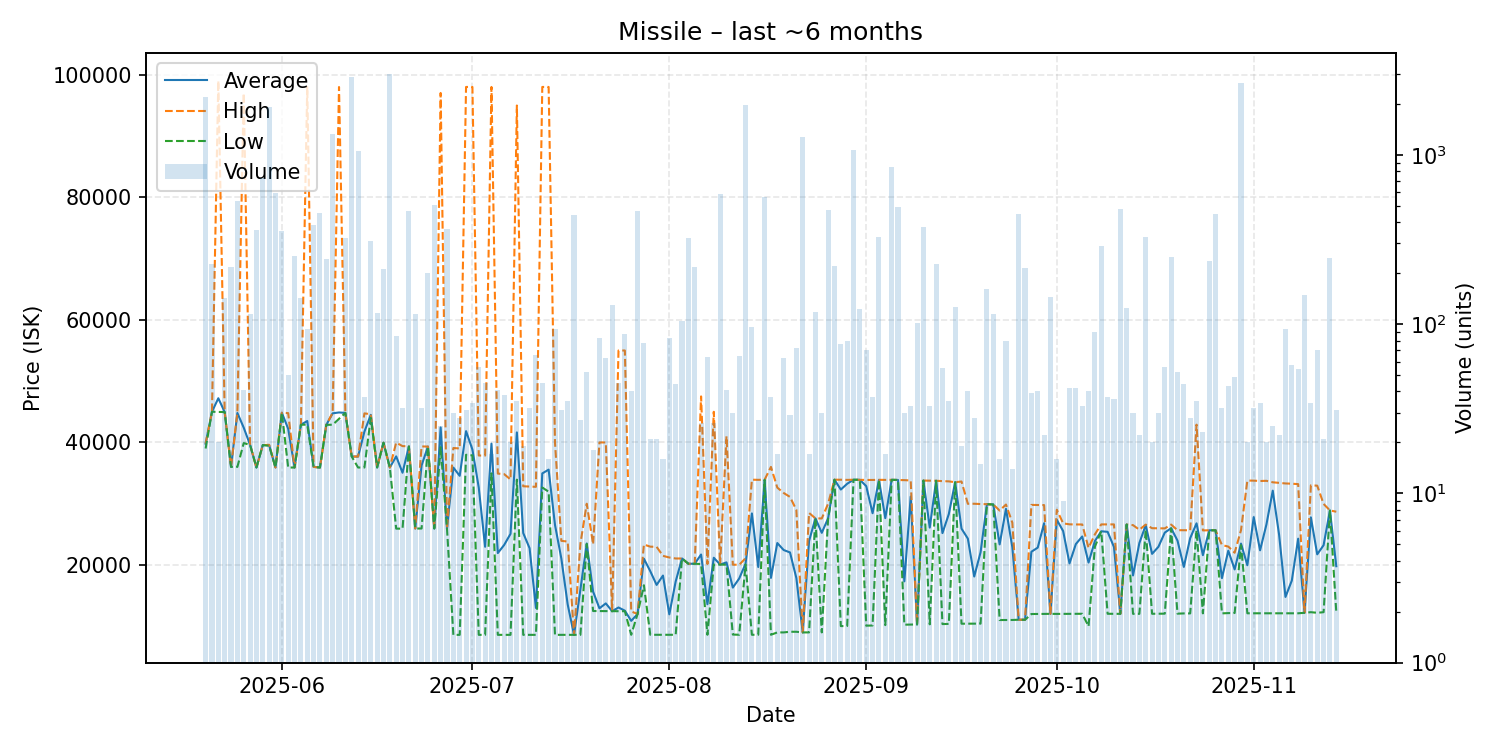

The file beside this chart, header and first rows:
date, average, highest, lowest, order_count, volume
2025-05-20, 39790, 39790, 39000, 27, 2191
2025-05-21, 45000, 45000, 45000, 37, 226
2025-05-22, 47201, 99000, 44965, 16, 20
2025-05-23, 44950, 44950, 44950, 22, 142
2025-05-24, 36010, 36010, 36010, 18, 219
2025-05-25, 44800, 44850, 36000, 36, 534
2025-05-26, 42399, 96980, 39885, 25, 41
2025-05-27, 39590, 39590, 39590, 31, 115
2025-05-28, 35900, 35900, 35900, 37, 362
2025-05-29, 39560, 39560, 39560, 25, 735
2025-05-30, 39560, 39600, 39440, 52, 1915
2025-05-31, 35900, 35900, 35900, 40, 596
2025-06-01, 44830, 44840, 44830, 47, 355
2025-06-02, 42216, 44770, 35900, 34, 50
2025-06-03, 35900, 35900, 35900, 29, 254
2025-06-04, 42890, 42900, 42880, 24, 142
2025-06-05, 43486, 97980, 42890, 19, 93
2025-06-06, 36000, 36000, 36000, 26, 384
2025-06-07, 35900, 35900, 35900, 34, 452
2025-06-08, 42860, 42880, 42860, 40, 241
2025-06-09, 44740, 44820, 42880, 29, 1320
2025-06-10, 44881, 97970, 43850, 19, 27
2025-06-11, 44810, 44810, 44810, 37, 321
2025-06-12, 37690, 37690, 37690, 18, 2872
2025-06-13, 37690, 37690, 35900, 36, 1051
2025-06-14, 41759, 44730, 35900, 27, 37
2025-06-15, 44490, 44590, 44000, 28, 310
2025-06-16, 35900, 35900, 35900, 15, 117
2025-06-17, 39950, 39950, 39950, 38, 212
2025-06-18, 35900, 35900, 35900, 32, 2992
2025-06-19, 37717, 39960, 25930, 27, 85
2025-06-20, 35049, 39390, 25930, 24, 32
2025-06-21, 39340, 39360, 39320, 31, 466
2025-06-22, 25950, 25950, 25950, 18, 115
2025-06-23, 36243, 39340, 25950, 28, 32
2025-06-24, 39320, 39320, 39320, 27, 201
2025-06-25, 25950, 25950, 25950, 28, 508
2025-06-26, 42438, 97000, 39210, 17, 25
2025-06-27, 25920, 25920, 25920, 14, 367
2025-06-28, 35893, 39080, 8599, 26, 30
2025-06-29, 34545, 39010, 8603, 21, 28
2025-06-30, 41834, 97980, 37980, 18, 31
2025-07-01, 38837, 97980, 37880, 21, 34
2025-07-02, 32619, 37860, 8603, 20, 56
2025-07-03, 22973, 37845, 8603, 22, 45
2025-07-04, 39798, 97980, 34945, 16, 17
2025-07-05, 21943, 34910, 8603, 22, 41
2025-07-06, 23268, 34820, 8603, 25, 38
2025-07-07, 25084, 33950, 8603, 16, 20
2025-07-08, 41628, 94955, 33920, 26, 35
2025-07-09, 25210, 32840, 8604, 15, 19
2025-07-10, 22740, 32800, 8604, 19, 32
2025-07-11, 12991, 32750, 8603, 18, 66
2025-07-12, 34937, 97980, 32630, 26, 45
2025-07-13, 35551, 97980, 31960, 14, 16
2025-07-14, 26550, 40000, 8603, 21, 94
2025-07-15, 21057, 23940, 8604, 26, 31
2025-07-16, 13560, 23820, 8604, 18, 35
2025-07-17, 8606, 8606, 8606, 21, 439
2025-07-18, 15979, 23460, 8606, 18, 27
... 119 more rows
